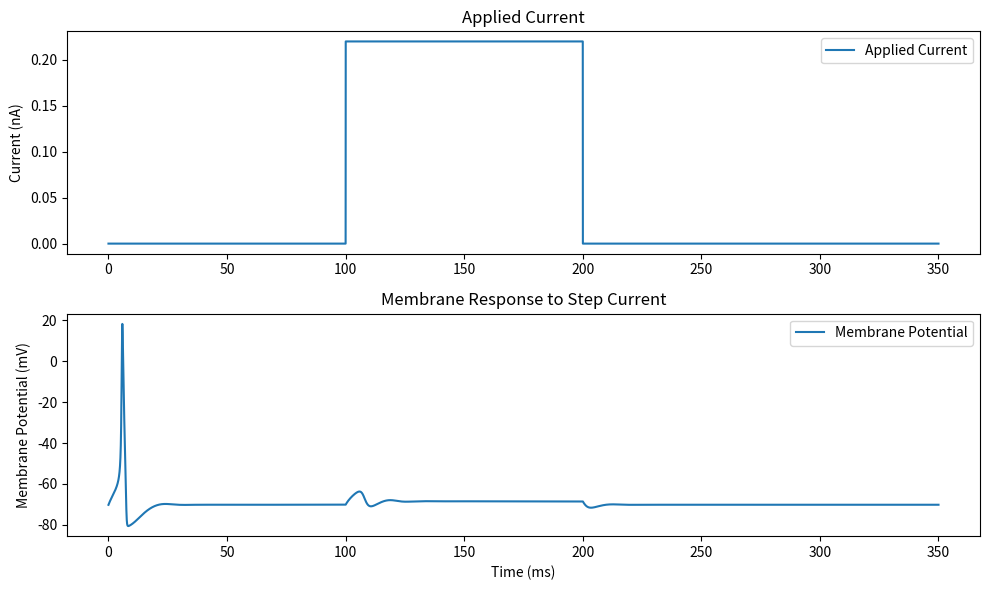
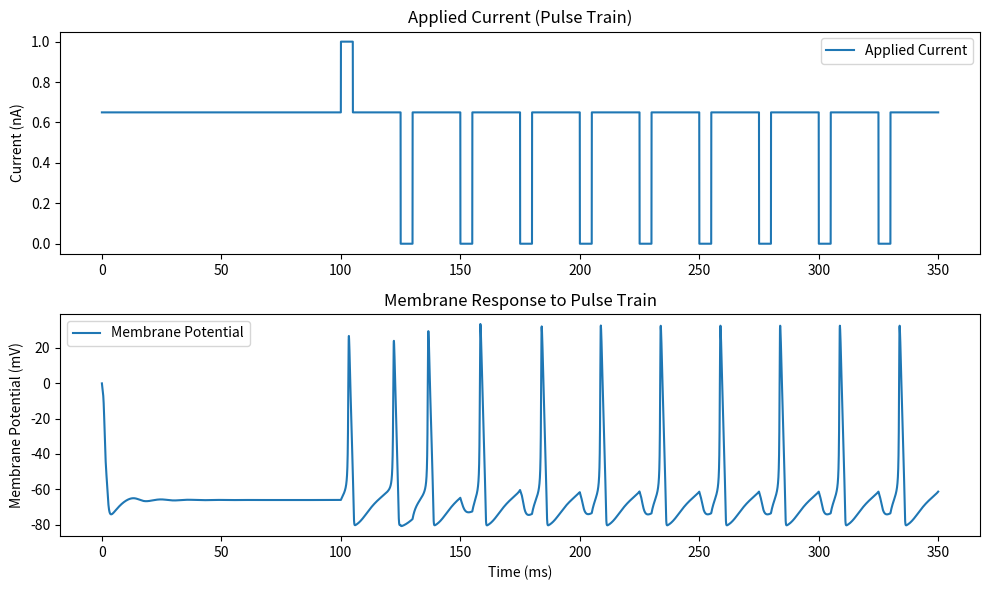

The matplotlib source for these figures, in order:
import numpy as np
import matplotlib.pyplot as plt
from scipy.integrate import odeint

# Define Hodgkin-Huxley parameters
Cm = 100e-12  # Membrane capacitance (F)
G_L = 30e-9   # Leak conductance (S)
G_Na_max = 12e-6  # Max sodium conductance (S)
G_K_max = 3.6e-6  # Max potassium conductance (S)
E_Na = 45e-3  # Sodium reversal potential (V)
E_K = -82e-3  # Potassium reversal potential (V)
E_L = -60e-3  # Leak reversal potential (V)

# Define rate equations for gating variables
def alpha_m(V):
    return (1e5 * (-V - 45e-3)) / (np.exp(100 * (-V - 45e-3)) - 1)

def beta_m(V):
    return 4e3 * np.exp((-V - 70e-3) / 18e-3)

def alpha_h(V):
    return 70 * np.exp(50 * (-V - 70e-3))

def beta_h(V):
    return 1e3 / (1 + np.exp(100 * (-V - 40e-3)))

def alpha_n(V):
    return (1e4 * (-V - 60e-3)) / (np.exp(100 * (-V - 60e-3)) - 1)

def beta_n(V):
    return 125 * np.exp((-V - 70e-3) / 80e-3)

# Differential equations for Hodgkin-Huxley model
def hodgkin_huxley(y, t, I_app):
    V, m, h, n = y
    dVdt = (G_L * (E_L - V) + G_Na_max * (m ** 3) * h * (E_Na - V) + G_K_max * (n ** 4) * (E_K - V) + I_app(t)) / Cm
    dmdt = alpha_m(V) * (1 - m) - beta_m(V) * m
    dhdt = alpha_h(V) * (1 - h) - beta_h(V) * h
    dndt = alpha_n(V) * (1 - n) - beta_n(V) * n
    return [dVdt, dmdt, dhdt, dndt]

# Time vector
t = np.linspace(0, 0.35, int(1.75e6))  # 0.35s duration, 0.02𝜇s time step

# Define applied current function for step input
def I_app(t):
    return 0.22e-9 if 0.1 <= t <= 0.2 else 0

# Initial conditions
V0 = -70.2e-3  # Membrane potential in Volts
m0, h0, n0 = 0, 0, 0  # Gating variables
initial_conditions = [V0, m0, h0, n0]

# Solve ODE
y = odeint(hodgkin_huxley, initial_conditions, t, args=(I_app,))
V, m, h, n = y.T

# Plot results
fig, ax = plt.subplots(2, 1, figsize=(10, 6))
ax[0].plot(t * 1e3, [I_app(time) * 1e9 for time in t], label="Applied Current")
ax[0].set_ylabel("Current (nA)")
ax[0].set_title("Applied Current")
ax[0].legend()

ax[1].plot(t * 1e3, V * 1e3, label="Membrane Potential")
ax[1].set_xlabel("Time (ms)")
ax[1].set_ylabel("Membrane Potential (mV)")
ax[1].set_title("Membrane Response to Step Current")
ax[1].legend()

plt.tight_layout()
plt.show()

# Define applied current function for pulse train
def I_app(t):
    baseline_current = 0.65e-9
    excitatory_current = 1e-9
    pulse_start = 0.1
    pulse_duration = 5e-3
    pulse_interval = 20e-3
    num_pulses = 10
    for i in range(num_pulses):
       if pulse_start <= t <= pulse_start + pulse_duration:
            return excitatory_current #Increase the excitatory current to 1nA for a 5ms pulse at the time point of 100ms.
       if pulse_start + i * (pulse_interval + pulse_duration) <= t <= pulse_start + i * (pulse_interval) + (i + 1) * pulse_duration:
            return 0 #inhibitory pulses to bring the applied current to zero
    return baseline_current

V0 = -0.065e-3  # Membrane potential in Volts
m0, h0, n0 = 0, 0, 0  # Gating variables
initial_conditions = [V0, m0, h0, n0]

# Solve ODE
y = odeint(hodgkin_huxley, initial_conditions, t, args=(I_app,))
V, m, h, n = y.T

# Plot results
fig, ax = plt.subplots(2, 1, figsize=(10, 6))
ax[0].plot(t * 1e3, [I_app(time) * 1e9 for time in t], label="Applied Current")
ax[0].set_ylabel("Current (nA)")
ax[0].set_title("Applied Current (Pulse Train)")
ax[0].legend()

ax[1].plot(t * 1e3, V * 1e3, label="Membrane Potential")
ax[1].set_xlabel("Time (ms)")
ax[1].set_ylabel("Membrane Potential (mV)")
ax[1].set_title("Membrane Response to Pulse Train")
ax[1].legend()

plt.tight_layout()
plt.show()
